Photos from the image-classification dataset "10kBilderv4" in the GitHub repository Yannik25/VGG16. Its 2 classes are: gesund, krank.

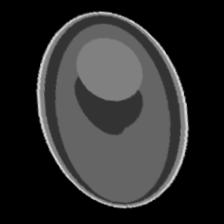
Label: gesund

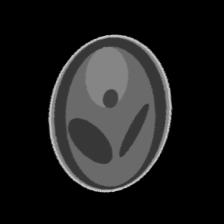
Label: krank

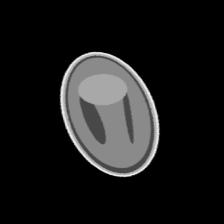
Label: gesund

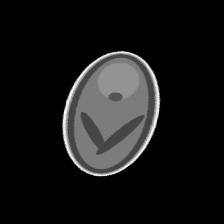
Label: krank

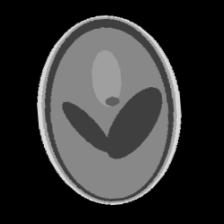
Label: krank

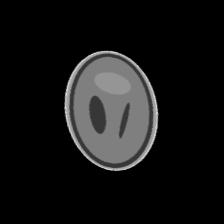
Label: gesund
